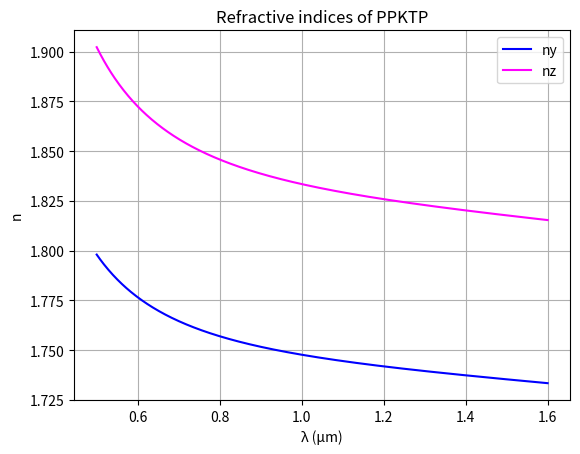

Write the Python code that produced this figure.
import numpy as np
import matplotlib.pyplot as plt


#Sellmeier Equations for PPKTP
#y
A1y = 2.09930
A2y = 0.922683
A3y = 0.0467695
A4y = 0.0138408

#z
Az = 2.12725
Bz = 1.18431
Cz = 5.14852*10**-2
Dz = 0.6603
Ez = 100.00507
Fz = 9.68956*10**-3

temp = 60


def n1z(λ):
    return 9.9587e-6 + 9.9228e-6/λ - 8.9603e-6/λ**2 + 4.1010e-6/λ**3
def n2z(λ):
    return -1.1882e-8 + 10.459e-8/λ - 9.8136e-8/λ**2 + 3.1481e-8/λ**3
def Δnz(λ):
    return n1z(λ)*(temp - 25) + n2z(λ)*(temp - 25)**2
def n1y(λ):
    return 6.2897e-6 + 6.3061e-6/λ - 6.0629e-6/λ**2 + 2.6486e-6/λ**3
def n2y(λ):
    return -0.14445e-8 + 2.2244e-8/λ - 3.5770e-8/λ**2 + 1.3470e-8/λ**3
def Δny(λ):
    return n1y(λ)*(temp - 25) + n2y(λ)*(temp - 25)**2
def ny(λ):
    return np.sqrt(A1y + A2y/(1 - A3y/λ**2) - A4y*λ**2) + Δny(λ)
def nz(λ):
    return np.sqrt(Az + Bz/(1 - Cz/λ**2) + Dz/(1 - Ez/(λ**2)) - Fz*λ**2) + Δnz(λ)


λ_vals = np.linspace(0.5, 1.6, 500)
plt.plot(λ_vals, ny(λ_vals), color='blue',   label='ny')
plt.plot(λ_vals, nz(λ_vals), color='magenta', label='nz')

plt.xlabel('λ (µm)')
plt.ylabel('n')
plt.title('Refractive indices of PPKTP')
plt.legend()
plt.grid(True)
plt.show()

#Poling period calculations
λpo = 532e-9
λso = 810e-9
λio = 1/(1/λpo - 1/λso)
c = 2.9979e8
π = np.pi

print("The central wavelength for the idler is " , λio*10**9 , " nm")

ωpo = 2*π*c/λpo
ωso = 2*π*c/λso
ωio = 2*π*c/λio

kpo = nz(λpo*10**6)*ωpo/c
kso = nz(λso*10**6)*ωso/c
kio = nz(λio*10**6)*ωio/c

Λ = (-2*π/(-kpo+kso+kio))*10**6

print("The poling period is " , Λ , " microns")


#JSI no cavity
Δt = 1e-9
Δν = (.441/(Δt))/(10**9)
σν = Δν/(2*np.sqrt(2*np.log(2)))

def λs(ν):
    return c/ν
def λi(ν):
    return c/ν

L = 0.4e-2
A = 1

νso = (c/λso)/(10**9)
νio = (c/λio)/(10**9)
νpo = (c/λpo)/(10**9)

print("The central frequency for the signal is ", νso," GHz")
print("The central frequency for the idler is ", νio," GHz")

Δk0 = -nz(λpo*10**6)*2*π*νpo*10**9/c + nz(λso*10**6)*2*π*νso*10**9/c + nz(λio*10**6)*2*π*νio*10**9/c + 2*π/(Λ*10**-6)
print("Delta k0 is ", Δk0)

h = 1
dkp = (2*π*nz((c/((νpo+h)*1e9))*1e6)*(νpo+h)*1e9/c
     - 2*π*nz((c/((νpo-h)*1e9))*1e6)*(νpo-h)*1e9/c) / (2*h)
dks = (2*π*nz((c/((νso+h)*1e9))*1e6)*(νso+h)*1e9/c
     - 2*π*nz((c/((νso-h)*1e9))*1e6)*(νso-h)*1e9/c) / (2*h)
dki = (2*π*nz((c/((νio+h)*1e9))*1e6)*(νio+h)*1e9/c
     - 2*π*nz((c/((νio-h)*1e9))*1e6)*(νio-h)*1e9/c) / (2*h)

def Δk1(Δνs, Δνi):
    return (dkp - dks)*Δνs + (dkp - dki)*Δνi

def Δk(Δνs,Δνi):
    return Δk0 + Δk1(Δνs, Δνi)

def α(Δνs,Δνi):
    return np.exp(-(Δνs+Δνi)**2/(4*σν**2))

def ϕ(Δνs,Δνi):
    return np.sinc((Δk(Δνs,Δνi)*L)/2)

def JSA(Δνs,Δνi):
    return ϕ(Δνs,Δνi)*α(Δνs,Δνi)

def JSI(Δνs,Δνi):
    return np.abs(JSA(Δνs, Δνi))**2
